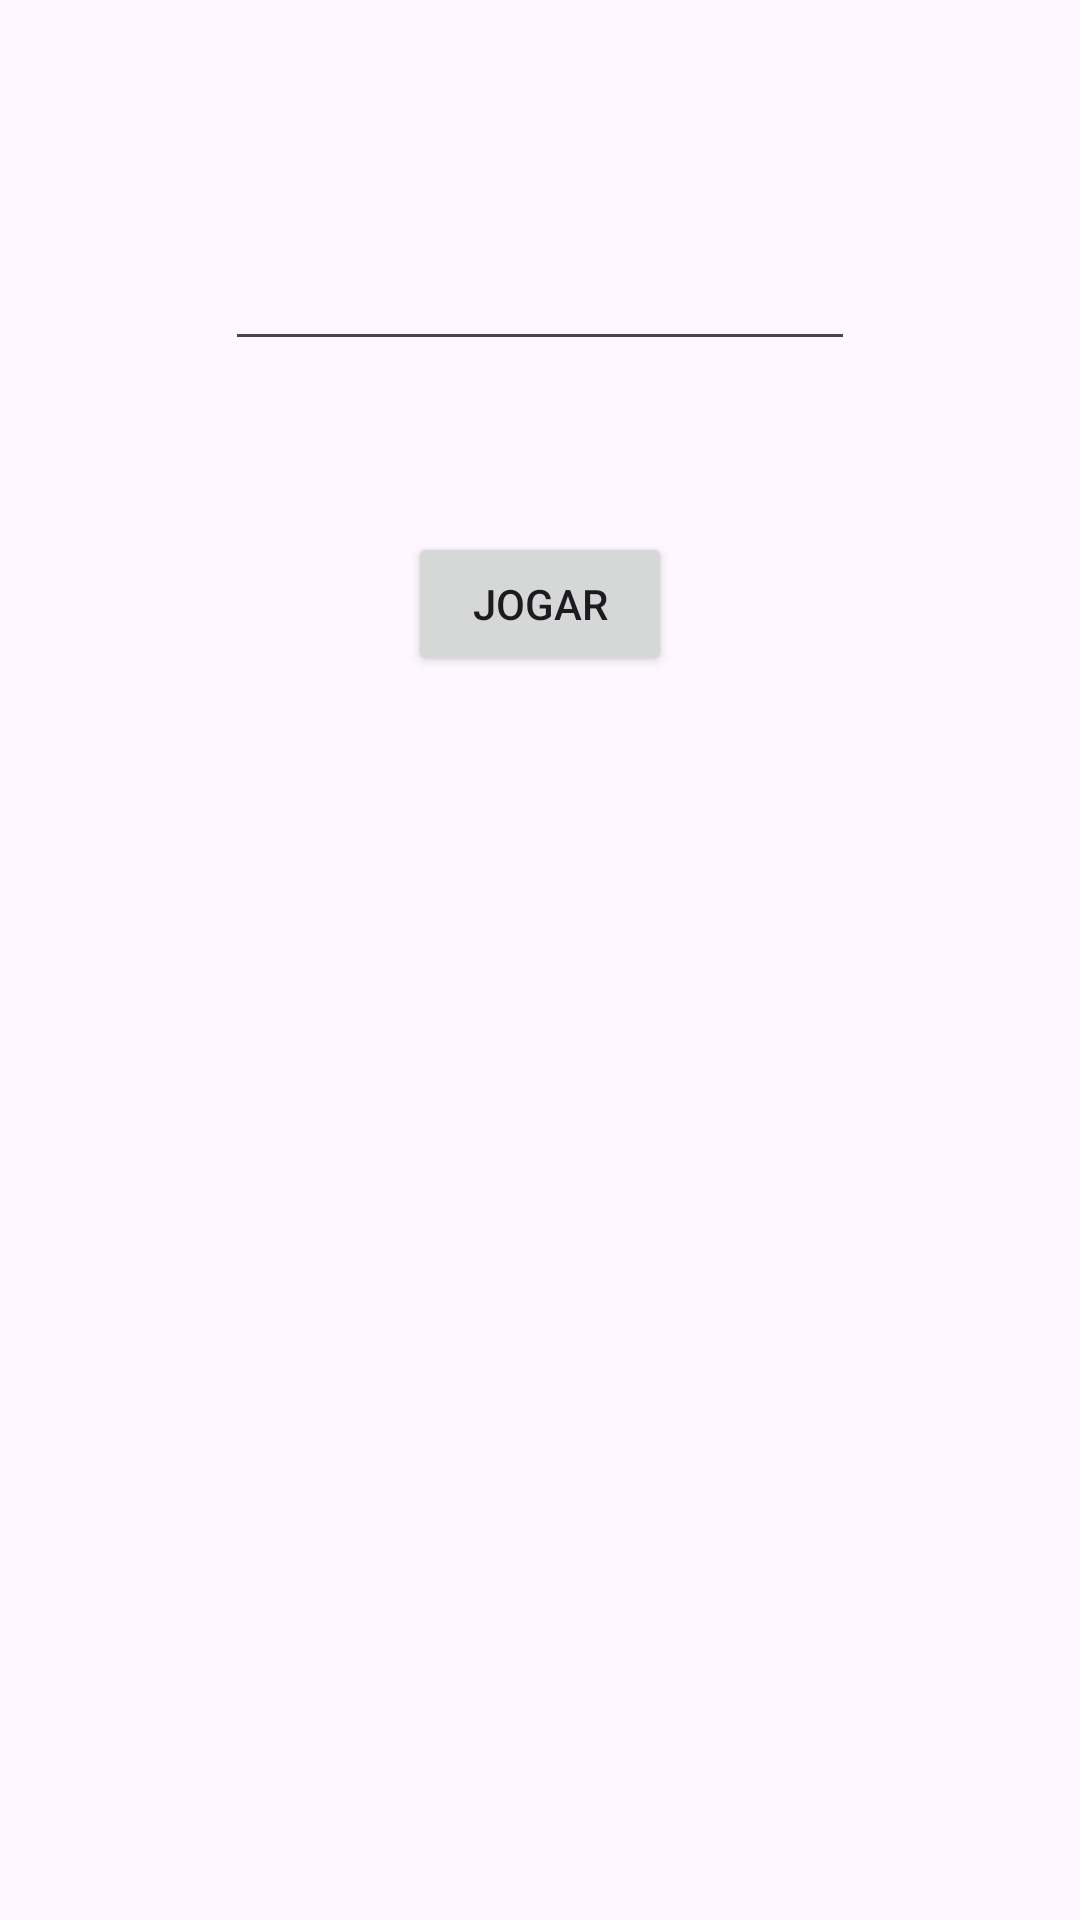

Here is an Android app screen rendered from its layout file. Give the layout XML and the strings, colors and styles it references.
<!-- AndroidManifest.xml: application theme Theme.JogoAdivinhacao20231N -->
<!-- res/layout/activity_main.xml -->
<?xml version="1.0" encoding="utf-8"?>
<androidx.constraintlayout.widget.ConstraintLayout xmlns:android="http://schemas.android.com/apk/res/android"
    xmlns:app="http://schemas.android.com/apk/res-auto"
    xmlns:tools="http://schemas.android.com/tools"
    android:layout_width="match_parent"
    android:layout_height="match_parent"
    tools:context=".MainActivity">

    <EditText
        android:id="@+id/etNumero"
        android:layout_width="wrap_content"
        android:layout_height="wrap_content"
        android:layout_marginTop="79dp"
        android:ems="10"
        android:inputType="numberSigned"
        app:layout_constraintEnd_toEndOf="parent"
        app:layout_constraintStart_toStartOf="parent"
        app:layout_constraintTop_toTopOf="parent"
        tools:ignore="Autofill,LabelFor,SpeakableTextPresentCheck,TouchTargetSizeCheck" />

    <Button
        android:id="@+id/btnJogar"
        android:layout_width="wrap_content"
        android:layout_height="wrap_content"
        android:layout_marginTop="57dp"
        android:text="@string/botao_jogar"
        app:layout_constraintEnd_toEndOf="parent"
        app:layout_constraintStart_toStartOf="parent"
        app:layout_constraintTop_toBottomOf="@+id/etNumero" />

    <TextView
        android:id="@+id/tvResultado"
        android:layout_width="wrap_content"
        android:layout_height="wrap_content"
        android:layout_marginTop="65dp"
        android:text="@string/espaco"
        app:layout_constraintEnd_toEndOf="parent"
        app:layout_constraintStart_toStartOf="parent"
        app:layout_constraintTop_toBottomOf="@+id/btnJogar"
        tools:ignore="SpeakableTextPresentCheck" />
</androidx.constraintlayout.widget.ConstraintLayout>
<!-- resources referenced by this layout -->
<resources>
  <string name="botao_jogar">Jogar</string>
  <string name="espaco"> </string>
  <style name="Theme.JogoAdivinhacao20231N" parent="Base.Theme.JogoAdivinhacao20231N" />
  <style name="Base.Theme.JogoAdivinhacao20231N" parent="Theme.Material3.DayNight.NoActionBar">
          
          <item name="colorPrimary">@color/black</item>
      </style>
  <!-- not gathered from this repository: default colours our renderer supplied (Android Studio template values) -->
  <color name="black">#FF000000</color>
</resources>
